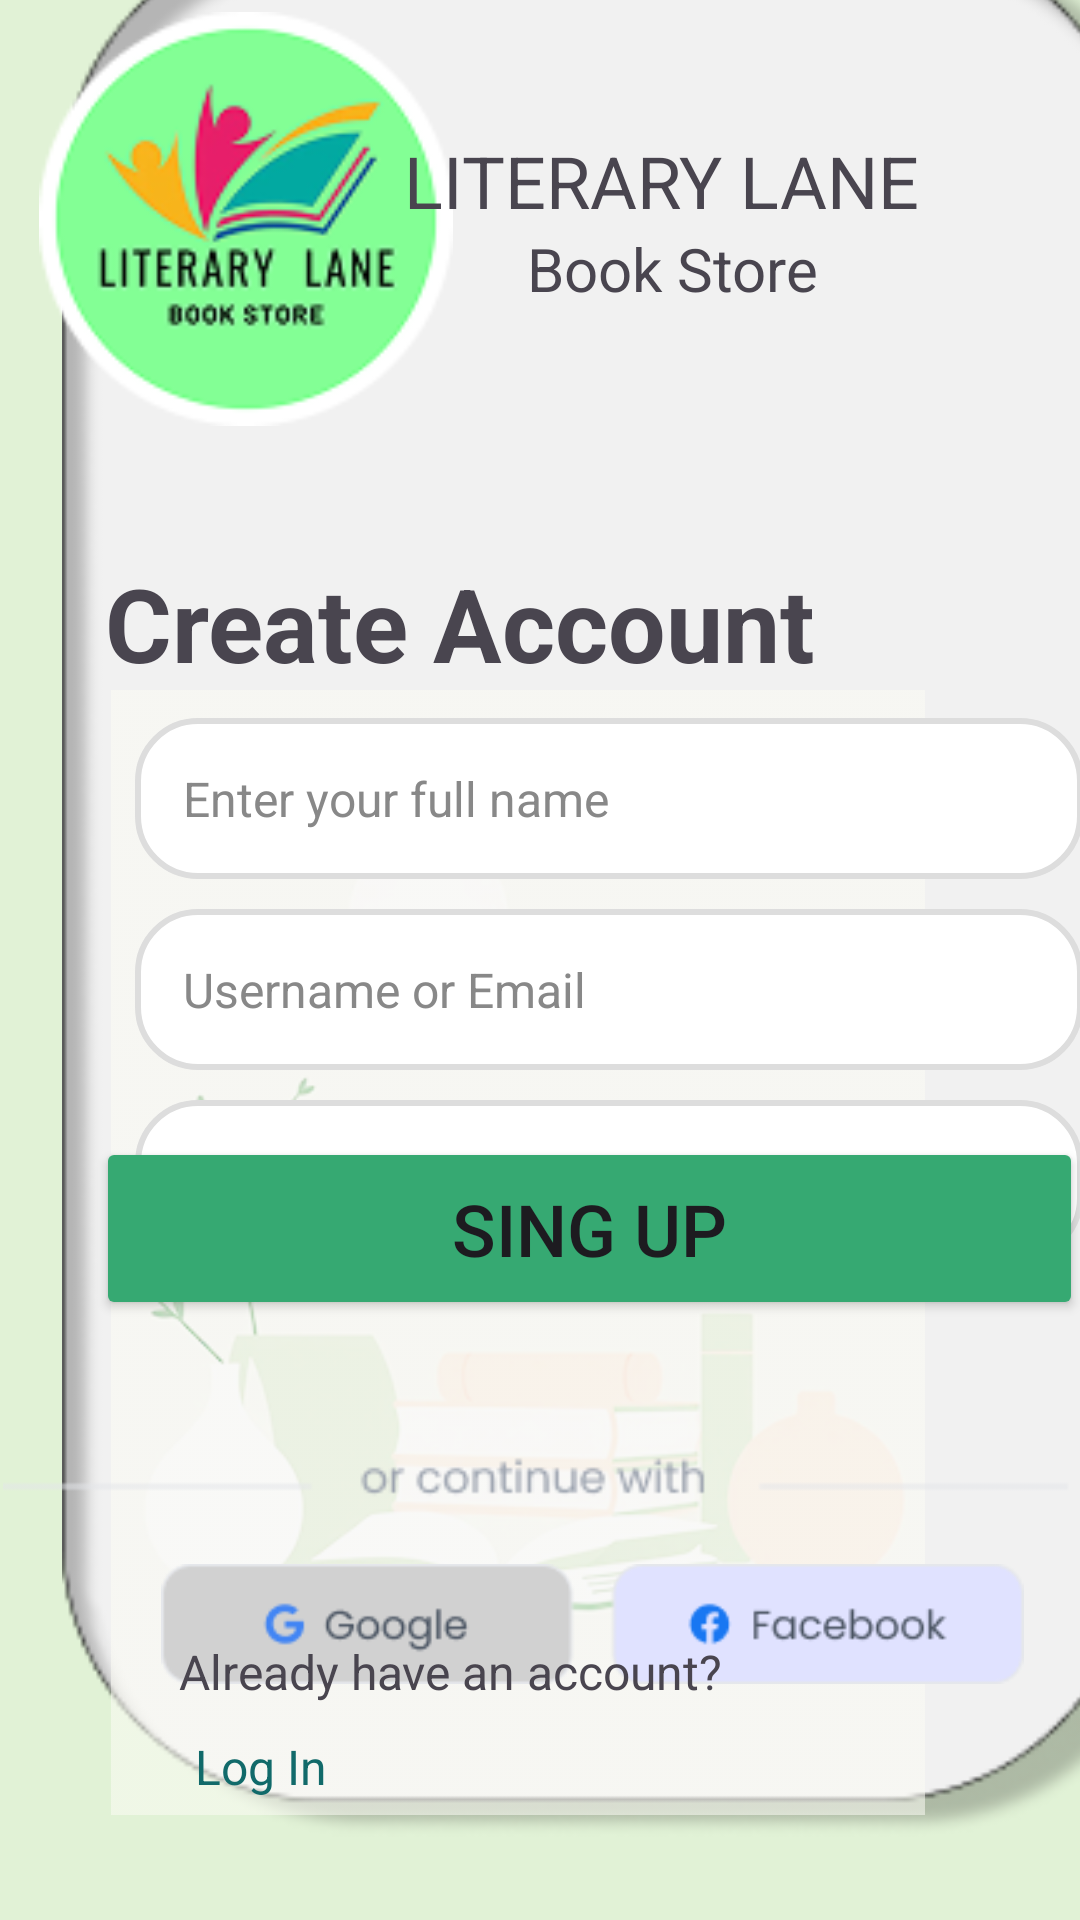

Here is an Android app screen rendered from its layout file. Give the layout XML and the strings, colors and styles it references.
<!-- AndroidManifest.xml: application theme Theme.BookNest -->
<!-- res/layout/activity_sign_up.xml -->
<?xml version="1.0" encoding="utf-8"?>
<androidx.constraintlayout.widget.ConstraintLayout xmlns:android="http://schemas.android.com/apk/res/android"
    xmlns:app="http://schemas.android.com/apk/res-auto"
    xmlns:tools="http://schemas.android.com/tools"
    android:id="@+id/main"
    android:layout_width="match_parent"
    android:layout_height="match_parent"
    android:background="#F7FFF3"
    android:backgroundTint="#E1F2D6"
    tools:layout_editor_absoluteX="0dp"
    tools:layout_editor_absoluteY="74dp">

    <androidx.constraintlayout.widget.ConstraintLayout
        android:layout_width="match_parent"
        android:layout_height="match_parent"
        tools:layout_editor_absoluteX="0dp"
        tools:layout_editor_absoluteY="74dp">

        <ImageView
            android:id="@+id/imageView13"
            android:layout_width="386dp"
            android:layout_height="636dp"
            android:layout_marginStart="16dp"
            android:layout_marginBottom="28dp"
            app:layout_constraintBottom_toBottomOf="parent"
            app:layout_constraintStart_toStartOf="parent"
            app:srcCompat="@drawable/rec3" />

        <ImageView
            android:id="@+id/imageView15"
            android:layout_width="334dp"
            android:layout_height="375dp"
            app:layout_constraintBottom_toBottomOf="parent"
            app:layout_constraintEnd_toEndOf="parent"
            app:layout_constraintHorizontal_bias="0.22"
            app:layout_constraintStart_toStartOf="parent"
            app:layout_constraintTop_toTopOf="parent"
            app:layout_constraintVertical_bias="0.868"
            app:srcCompat="@drawable/blurimg2" />

        <ImageView
            android:id="@+id/imageView16"
            android:layout_width="307dp"
            android:layout_height="40dp"
            android:layout_marginStart="44dp"
            app:layout_constraintBottom_toBottomOf="parent"
            app:layout_constraintStart_toStartOf="parent"
            app:layout_constraintTop_toTopOf="parent"
            app:layout_constraintVertical_bias="0.869"
            app:srcCompat="@drawable/googlefb" />

        <ImageView
            android:id="@+id/imageView17"
            android:layout_width="356dp"
            android:layout_height="29dp"
            app:layout_constraintBottom_toBottomOf="parent"
            app:layout_constraintEnd_toEndOf="parent"
            app:layout_constraintHorizontal_bias="0.29"
            app:layout_constraintStart_toStartOf="parent"
            app:layout_constraintTop_toTopOf="parent"
            app:layout_constraintVertical_bias="0.787"
            app:srcCompat="@drawable/a05" />

        <Button
            android:id="@+id/SignIn"
            android:layout_width="329dp"
            android:layout_height="61dp"
            android:layout_marginLeft="32dp"
            android:layout_marginBottom="200dp"
            android:backgroundTint="#36A972"
            android:text="Sing up"
            android:textSize="24sp"
            app:layout_constraintBottom_toBottomOf="parent"
            app:layout_constraintEnd_toEndOf="parent"
            app:layout_constraintHorizontal_bias="0.036"
            app:layout_constraintStart_toStartOf="parent" />

        <TextView
            android:id="@+id/textView9"
            android:layout_width="wrap_content"
            android:layout_height="wrap_content"
            android:layout_marginEnd="88dp"
            android:text="Create Account"
            android:textSize="34sp"
            android:textStyle="bold"
            app:layout_constraintBottom_toBottomOf="parent"
            app:layout_constraintEnd_toEndOf="parent"
            app:layout_constraintTop_toTopOf="parent"
            app:layout_constraintVertical_bias="0.311" />

        <TextView
            android:id="@+id/textView10"
            android:layout_width="wrap_content"
            android:layout_height="wrap_content"
            android:layout_marginTop="324dp"
            android:text="Join Literary Lane today"
            android:textSize="16sp"
            app:layout_constraintEnd_toEndOf="parent"
            app:layout_constraintHorizontal_bias="0.497"
            app:layout_constraintStart_toStartOf="parent"
            app:layout_constraintTop_toTopOf="parent" />

        <LinearLayout
            android:layout_width="382dp"
            android:layout_height="190dp"
            android:layout_marginStart="12dp"
            android:gravity="center"
            android:orientation="vertical"
            app:layout_constraintBottom_toBottomOf="parent"
            app:layout_constraintStart_toStartOf="parent"
            app:layout_constraintTop_toTopOf="parent"
            app:layout_constraintVertical_bias="0.522">

            

            
            <EditText
                android:id="@+id/etFullName"
                android:layout_width="316dp"
                android:layout_height="wrap_content"
                android:background="@drawable/rounded_edittext"
                android:hint="Enter your full name"
                android:inputType="textPersonName"
                android:padding="16dp"
                android:textColor="#000000"
                android:textColorHint="#888888"
                android:textSize="16sp"
                tools:layout_editor_absoluteX="45dp"
                tools:layout_editor_absoluteY="377dp" />

            <EditText
                android:id="@+id/etUsername"
                android:layout_width="316dp"
                android:layout_height="wrap_content"
                android:layout_marginTop="10dp"
                android:layout_marginBottom="10dp"
                android:background="@drawable/rounded_edittext"
                android:hint="Username or Email"
                android:inputType="textEmailAddress"
                android:padding="16dp"
                android:textColor="#000000"
                android:textColorHint="#888888"
                android:textSize="16sp"
                tools:layout_editor_absoluteX="45dp"
                tools:layout_editor_absoluteY="434dp" />

            
            <EditText
                android:id="@+id/etPassword"
                android:layout_width="316dp"
                android:layout_height="wrap_content"
                android:background="@drawable/rounded_edittext"
                android:hint="Password"
                android:inputType="textPassword"
                android:padding="16dp"
                android:textColor="#000000"
                android:textColorHint="#888888"
                android:textSize="16sp"
                tools:layout_editor_absoluteX="45dp"
                tools:layout_editor_absoluteY="492dp" />

        </LinearLayout>

        <TextView
            android:id="@+id/textView6"
            android:layout_width="wrap_content"
            android:layout_height="wrap_content"
            android:layout_marginBottom="72dp"
            android:text="Already have an account? "
            android:textSize="16sp"
            app:layout_constraintBottom_toBottomOf="parent"
            app:layout_constraintEnd_toEndOf="parent"
            app:layout_constraintHorizontal_bias="0.34"
            app:layout_constraintStart_toStartOf="parent" />

        <TextView
            android:id="@+id/textView11"
            android:layout_width="wrap_content"
            android:layout_height="wrap_content"
            android:text="Log In"
            android:textColor="@color/DarkGreen"
            android:textSize="16sp"
            app:layout_constraintBottom_toBottomOf="parent"
            app:layout_constraintEnd_toEndOf="parent"
            app:layout_constraintHorizontal_bias="0.206"
            app:layout_constraintStart_toStartOf="parent"
            app:layout_constraintTop_toTopOf="parent"
            app:layout_constraintVertical_bias="0.935" />

        <ImageView
            android:id="@+id/imageView12"
            android:layout_width="138dp"
            android:layout_height="138dp"
            android:layout_marginTop="4dp"
            app:layout_constraintEnd_toEndOf="parent"
            app:layout_constraintHorizontal_bias="0.058"
            app:layout_constraintStart_toStartOf="parent"
            app:layout_constraintTop_toTopOf="parent"
            app:srcCompat="@drawable/logofigma2" />

        <TextView
            android:id="@+id/textView12"
            android:layout_width="wrap_content"
            android:layout_height="wrap_content"
            android:layout_marginTop="44dp"
            android:text="LITERARY LANE"
            android:textSize="24sp"
            app:layout_constraintEnd_toEndOf="parent"
            app:layout_constraintHorizontal_bias="0.715"
            app:layout_constraintStart_toStartOf="parent"
            app:layout_constraintTop_toTopOf="parent" />

        <TextView
            android:id="@+id/textView13"
            android:layout_width="wrap_content"
            android:layout_height="wrap_content"
            android:layout_marginTop="76dp"
            android:text="Book Store"
            android:textSize="20sp"
            app:layout_constraintEnd_toEndOf="parent"
            app:layout_constraintHorizontal_bias="0.668"
            app:layout_constraintStart_toStartOf="parent"
            app:layout_constraintTop_toTopOf="parent" />

    </androidx.constraintlayout.widget.ConstraintLayout>

</androidx.constraintlayout.widget.ConstraintLayout>
<!-- resources referenced by this layout -->
<resources>
  <color name="DarkGreen">#116A6A</color>
  <!-- drawable a05: png bitmap (drawable, 1124 bytes) -->
  <!-- drawable blurimg2: png bitmap (drawable, 25308 bytes) -->
  <!-- drawable googlefb: png bitmap (drawable, 3372 bytes) -->
  <!-- drawable logofigma2: png bitmap (drawable, 13046 bytes) -->
  <!-- drawable rec3: png bitmap (drawable, 17047 bytes) -->
  <!-- drawable rounded_edittext (drawable) -->
  <?xml version="1.0" encoding="utf-8"?>
  <shape xmlns:android="http://schemas.android.com/apk/res/android"
      android:shape="rectangle">
  
      
      <solid android:color="#FFFFFF"/>
  
      
      <corners android:radius="20dp"/>
  
      
      <stroke android:width="2dp" android:color="#DDDDDD"/>
  
      
      <padding android:left="16dp" android:top="10dp" android:right="16dp" android:bottom="10dp"/>
  </shape>
  <style name="Theme.BookNest" parent="Base.Theme.BookNest" />
  <style name="Base.Theme.BookNest" parent="Theme.Material3.DayNight.NoActionBar">
      
      
      <item name="android:windowBackground">@color/StartScreen</item>
  </style>
  <color name="StartScreen">#98FB98</color>
</resources>
